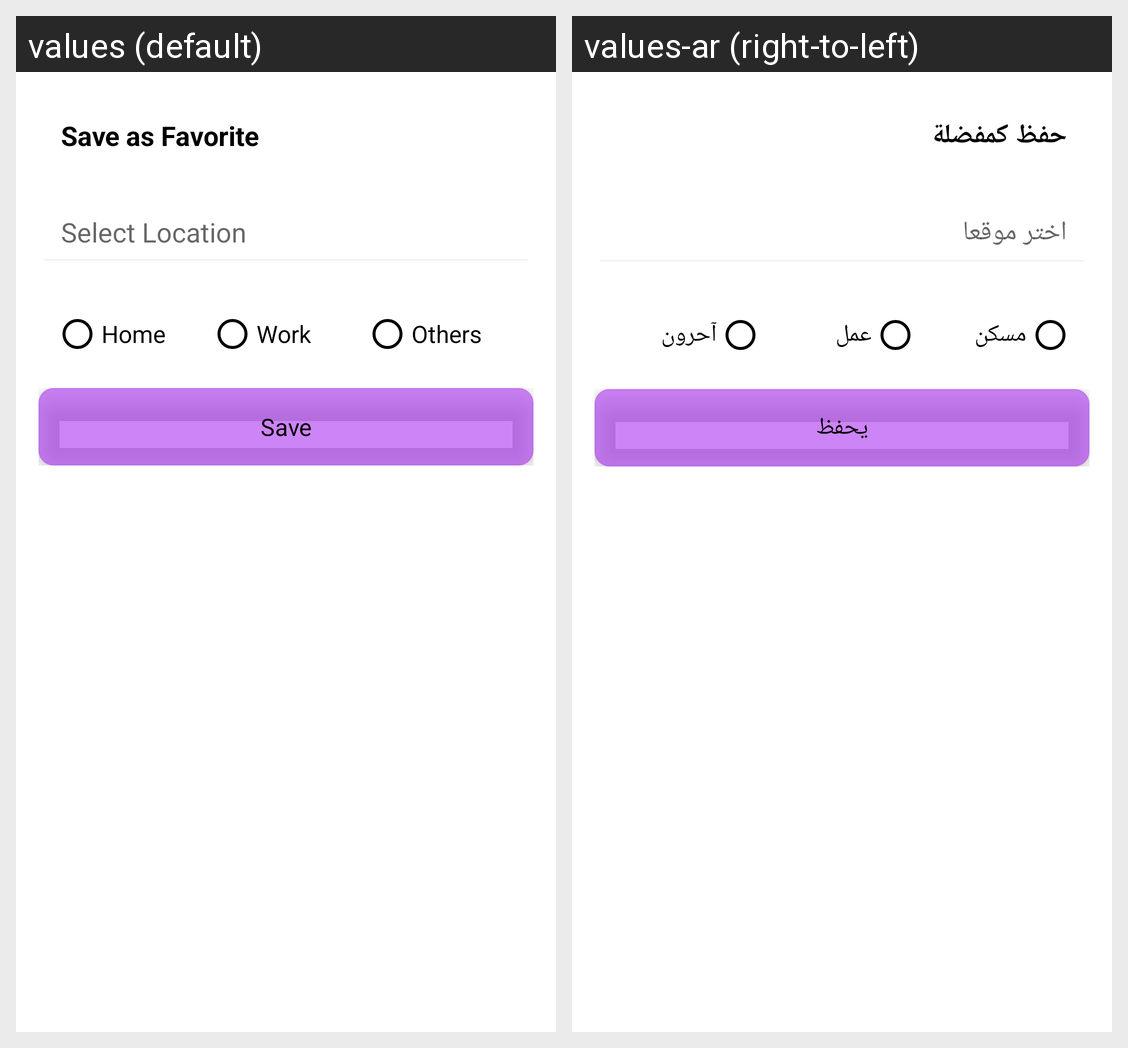

Strings drawn on this Android screen and how each of the app's shown locales translates them:
Android screen res/layout/selected_address_view.xml rendered under 2 locales, left to right: values (default), values-ar (right-to-left). Device: Nexus 5 (rendered at 1080×1920; each locale shown at half size, 540×960, under a caption strip naming it); theme AppTheme.NoActionBar.
Strings drawn on this screen, with the default value and each locale's value (text and hints the layout hard-codes, and strings that could not be matched under every locale, appear in the picture but are not listed):

set_as_fav
  values: Save as Favorite
  values-ar: حفظ كمفضلة

select_location
  values: Select Location
  values-ar: اختر موقعا

home
  values: Home
  values-ar: مسكن

work
  values: Work
  values-ar: عمل

other
  values: Others
  values-ar: آحرون

save
  values: Save
  values-ar: يحفظ
